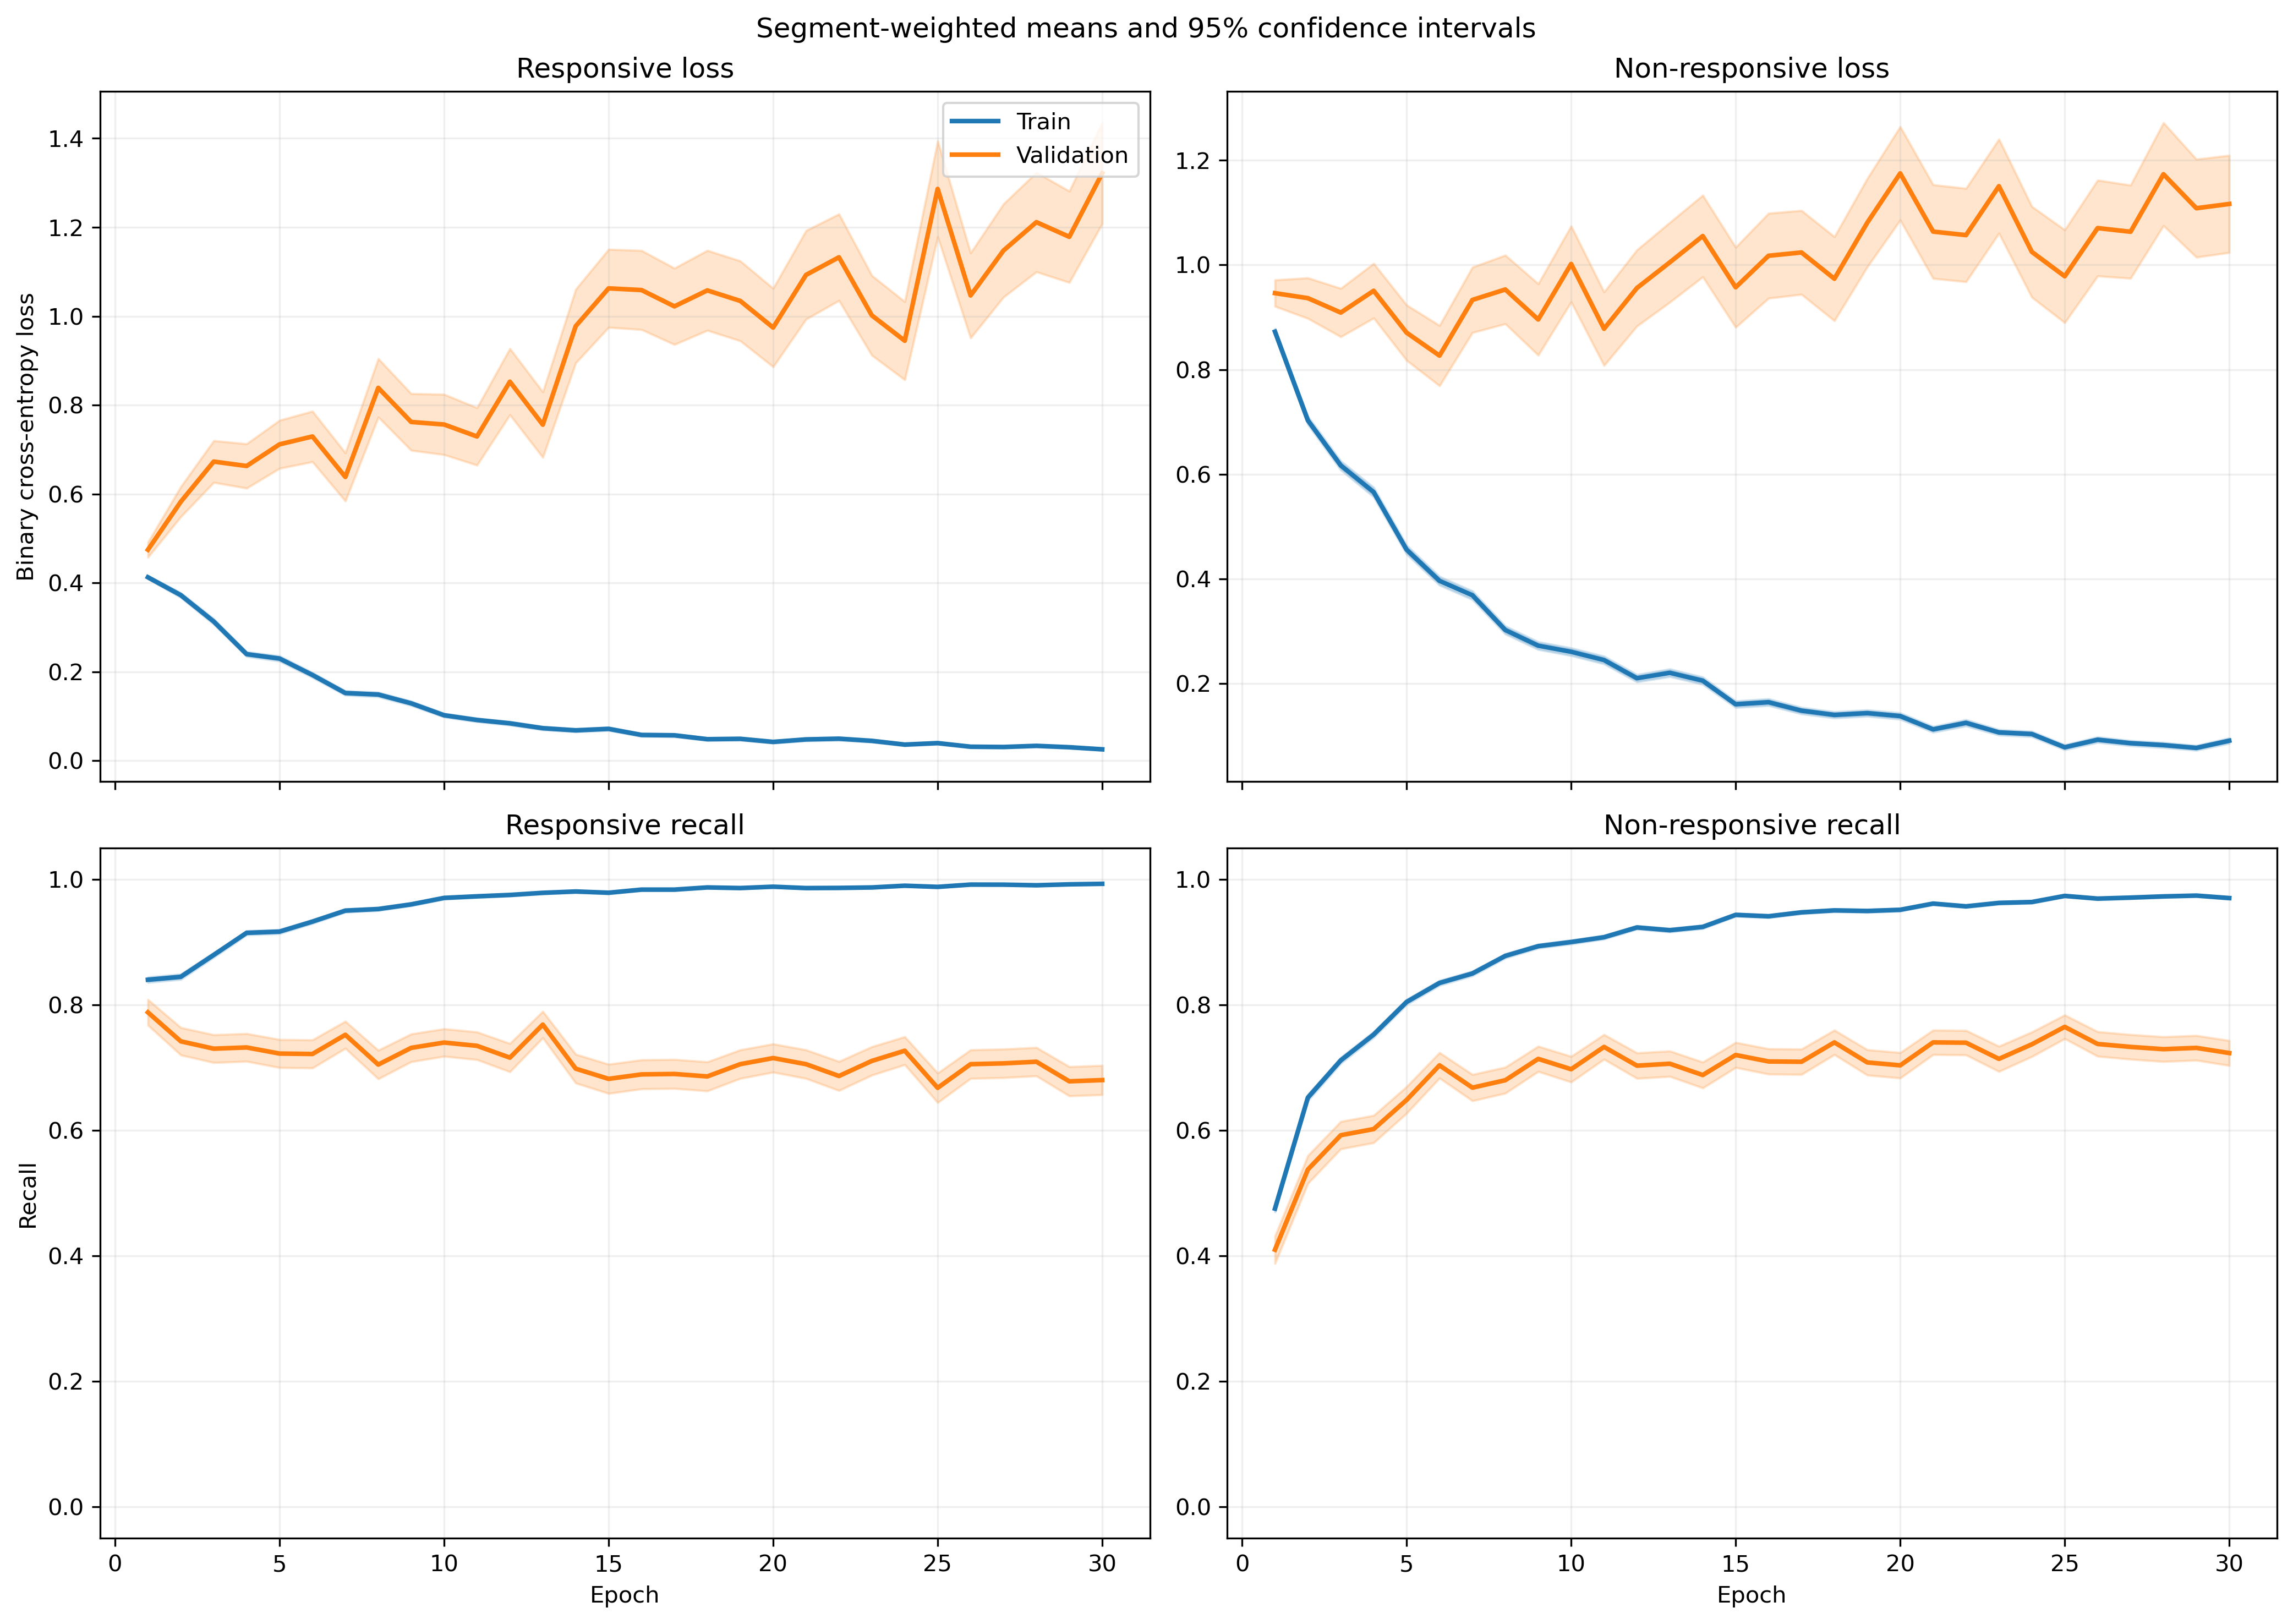

The data file committed next to this chart (first rows):
fold, epoch, split, r_loss, r_loss_count, r_loss_sum, r_loss_sum_sq, r_recall, r_recall_count, r_recall_sum, r_recall_sum_sq, nr_loss, nr_loss_count, nr_loss_sum, nr_loss_sum_sq, nr_recall, nr_recall_count, nr_recall_sum, nr_recall_sum_sq
1, 1, train, 0.4244, 1525, 647.2, 432.2, 0.8321, 1525, 1269, 1269, 0.8373, 1940, 1624, 1958, 0.4959, 1940, 962.0, 962.0
1, 1, validation, 0.2419, 13, 3.145, 1.078, 0.9231, 13, 12.0, 12.0, , 0, 0.0, 0.0, , 0, 0.0, 0.0
1, 2, train, 0.3283, 1525, 500.6, 422.3, 0.8898, 1525, 1357, 1357, 0.6978, 1940, 1354, 1932, 0.634, 1940, 1230, 1230
1, 2, validation, 0.16, 13, 2.079, 0.4872, 1.0, 13, 13.0, 13.0, , 0, 0.0, 0.0, , 0, 0.0, 0.0
1, 3, train, 0.2906, 1525, 443.1, 485.7, 0.8885, 1525, 1355, 1355, 0.5907, 1940, 1146, 1896, 0.7108, 1940, 1379, 1379
1, 3, validation, 0.1224, 13, 1.592, 0.2795, 1.0, 13, 13.0, 13.0, , 0, 0.0, 0.0, , 0, 0.0, 0.0
1, 4, train, 0.3092, 1525, 471.6, 608.2, 0.882, 1525, 1345, 1345, 0.4773, 1940, 925.9, 1674, 0.7907, 1940, 1534, 1534
1, 4, validation, 0.1757, 13, 2.284, 1.878, 0.9231, 13, 12.0, 12.0, , 0, 0.0, 0.0, , 0, 0.0, 0.0
1, 5, train, 0.2512, 1525, 383.1, 569.7, 0.9108, 1525, 1389, 1389, 0.4028, 1940, 781.4, 1492, 0.8222, 1940, 1595, 1595
1, 5, validation, 0.09268, 13, 1.205, 0.1926, 1.0, 13, 13.0, 13.0, , 0, 0.0, 0.0, , 0, 0.0, 0.0
1, 6, train, 0.1696, 1525, 258.7, 377.4, 0.9482, 1525, 1446, 1446, 0.4069, 1940, 789.4, 1693, 0.8314, 1940, 1613, 1613
1, 6, validation, 0.05333, 13, 0.6933, 0.0651, 1.0, 13, 13.0, 13.0, , 0, 0.0, 0.0, , 0, 0.0, 0.0
1, 7, train, 0.1877, 1525, 286.3, 461.3, 0.9351, 1525, 1426, 1426, 0.2799, 1940, 542.9, 1066, 0.8856, 1940, 1718, 1718
1, 7, validation, 0.152, 13, 1.976, 1.065, 0.9231, 13, 12.0, 12.0, , 0, 0.0, 0.0, , 0, 0.0, 0.0
1, 8, train, 0.121, 1525, 184.6, 291.9, 0.9626, 1525, 1468, 1468, 0.3131, 1940, 607.4, 1366, 0.868, 1940, 1684, 1684
1, 8, validation, 0.07018, 13, 0.9123, 0.3654, 1.0, 13, 13.0, 13.0, , 0, 0.0, 0.0, , 0, 0.0, 0.0
1, 9, train, 0.1313, 1525, 200.2, 259, 0.96, 1525, 1464, 1464, 0.2374, 1940, 460.6, 988.8, 0.9098, 1940, 1765, 1765
1, 9, validation, 0.4111, 13, 5.345, 7.168, 0.8462, 13, 11.0, 11.0, , 0, 0.0, 0.0, , 0, 0.0, 0.0
1, 10, train, 0.0864, 1525, 131.8, 146.9, 0.9784, 1525, 1492, 1492, 0.259, 1940, 502.5, 1106, 0.901, 1940, 1748, 1748
1, 10, validation, 0.6361, 13, 8.27, 12.91, 0.6923, 13, 9.0, 9.0, , 0, 0.0, 0.0, , 0, 0.0, 0.0
1, 11, train, 0.07826, 1525, 119.3, 150.7, 0.9803, 1525, 1495, 1495, 0.2303, 1940, 446.7, 991.3, 0.9144, 1940, 1774, 1774
1, 11, validation, 0.08989, 13, 1.169, 0.5708, 0.9231, 13, 12.0, 12.0, , 0, 0.0, 0.0, , 0, 0.0, 0.0
1, 12, train, 0.07506, 1525, 114.5, 181.5, 0.9803, 1525, 1495, 1495, 0.1828, 1940, 354.6, 864.9, 0.9361, 1940, 1816, 1816
1, 12, validation, 0.2977, 13, 3.87, 4.319, 0.8462, 13, 11.0, 11.0, , 0, 0.0, 0.0, , 0, 0.0, 0.0
1, 13, train, 0.1263, 1525, 192.6, 471, 0.962, 1525, 1467, 1467, 0.1656, 1940, 321.2, 916.9, 0.9443, 1940, 1832, 1832
1, 13, validation, 0.09357, 13, 1.216, 1.039, 0.9231, 13, 12.0, 12.0, , 0, 0.0, 0.0, , 0, 0.0, 0.0
1, 14, train, 0.05325, 1525, 81.21, 83.76, 0.9869, 1525, 1505, 1505, 0.1811, 1940, 351.3, 710.6, 0.9381, 1940, 1820, 1820
1, 14, validation, 0.05647, 13, 0.734, 0.2918, 1.0, 13, 13.0, 13.0, , 0, 0.0, 0.0, , 0, 0.0, 0.0
1, 15, train, 0.1365, 1525, 208.1, 293.6, 0.9489, 1525, 1447, 1447, 0.1137, 1940, 220.5, 460.8, 0.9598, 1940, 1862, 1862
1, 15, validation, 0.1308, 13, 1.701, 1.749, 0.9231, 13, 12.0, 12.0, , 0, 0.0, 0.0, , 0, 0.0, 0.0
1, 16, train, 0.07314, 1525, 111.5, 206.4, 0.977, 1525, 1490, 1490, 0.1203, 1940, 233.5, 609.3, 0.9588, 1940, 1860, 1860
1, 16, validation, 0.1348, 13, 1.752, 1.213, 0.9231, 13, 12.0, 12.0, , 0, 0.0, 0.0, , 0, 0.0, 0.0
1, 17, train, 0.09839, 1525, 150, 303.5, 0.9705, 1525, 1480, 1480, 0.1203, 1940, 233.4, 530.1, 0.9557, 1940, 1854, 1854
1, 17, validation, 0.04481, 13, 0.5826, 0.2783, 1.0, 13, 13.0, 13.0, , 0, 0.0, 0.0, , 0, 0.0, 0.0
1, 18, train, 0.03131, 1525, 47.75, 30.53, 0.9954, 1525, 1518, 1518, 0.1334, 1940, 258.7, 549.1, 0.9531, 1940, 1849, 1849
1, 18, validation, 0.08507, 13, 1.106, 0.8059, 0.9231, 13, 12.0, 12.0, , 0, 0.0, 0.0, , 0, 0.0, 0.0
1, 19, train, 0.03682, 1525, 56.15, 116.5, 0.9915, 1525, 1512, 1512, 0.1144, 1940, 222, 622.8, 0.9603, 1940, 1863, 1863
1, 19, validation, 0.04014, 13, 0.5218, 0.1253, 1.0, 13, 13.0, 13.0, , 0, 0.0, 0.0, , 0, 0.0, 0.0
1, 20, train, 0.05584, 1525, 85.16, 139.1, 0.9849, 1525, 1502, 1502, 0.08029, 1940, 155.8, 383.1, 0.9701, 1940, 1882, 1882
1, 20, validation, 0.1129, 13, 1.467, 1.685, 0.9231, 13, 12.0, 12.0, , 0, 0.0, 0.0, , 0, 0.0, 0.0
1, 21, train, 0.02754, 1525, 42, 44.71, 0.9941, 1525, 1516, 1516, 0.1076, 1940, 208.7, 574.3, 0.9644, 1940, 1871, 1871
1, 21, validation, 0.09629, 13, 1.252, 0.6883, 0.9231, 13, 12.0, 12.0, , 0, 0.0, 0.0, , 0, 0.0, 0.0
1, 22, train, 0.1431, 1525, 218.2, 638.7, 0.9528, 1525, 1453, 1453, 0.5475, 1940, 1062, 3584, 0.8103, 1940, 1572, 1572
1, 22, validation, 0.6134, 13, 7.974, 16.86, 0.6923, 13, 9.0, 9.0, , 0, 0.0, 0.0, , 0, 0.0, 0.0
1, 23, train, 0.03663, 1525, 55.86, 46.67, 0.9921, 1525, 1513, 1513, 0.09524, 1940, 184.8, 423.8, 0.9696, 1940, 1881, 1881
1, 23, validation, 0.0647, 13, 0.8411, 0.6053, 0.9231, 13, 12.0, 12.0, , 0, 0.0, 0.0, , 0, 0.0, 0.0
1, 24, train, 0.02239, 1525, 34.15, 31.18, 0.9948, 1525, 1517, 1517, 0.113, 1940, 219.2, 583.4, 0.9629, 1940, 1868, 1868
1, 24, validation, 0.004693, 13, 0.06101, 0.002022, 1.0, 13, 13.0, 13.0, , 0, 0.0, 0.0, , 0, 0.0, 0.0
1, 25, train, 0.02544, 1525, 38.8, 34.3, 0.9948, 1525, 1517, 1517, 0.07418, 1940, 143.9, 370.3, 0.9763, 1940, 1894, 1894
1, 25, validation, 0.03508, 13, 0.456, 0.1112, 1.0, 13, 13.0, 13.0, , 0, 0.0, 0.0, , 0, 0.0, 0.0
1, 26, train, 0.02154, 1525, 32.85, 43.99, 0.9948, 1525, 1517, 1517, 0.1357, 1940, 263.3, 762, 0.9567, 1940, 1856, 1856
1, 26, validation, 0.05066, 13, 0.6585, 0.3524, 1.0, 13, 13.0, 13.0, , 0, 0.0, 0.0, , 0, 0.0, 0.0
1, 27, train, 0.0301, 1525, 45.91, 59, 0.9902, 1525, 1510, 1510, 0.1797, 1940, 348.5, 1094, 0.9438, 1940, 1831, 1831
1, 27, validation, 0.005138, 13, 0.0668, 0.001829, 1.0, 13, 13.0, 13.0, , 0, 0.0, 0.0, , 0, 0.0, 0.0
1, 28, train, 0.03035, 1525, 46.28, 53.41, 0.9915, 1525, 1512, 1512, 0.0635, 1940, 123.2, 317.2, 0.9789, 1940, 1899, 1899
1, 28, validation, 0.118, 13, 1.534, 2.173, 0.9231, 13, 12.0, 12.0, , 0, 0.0, 0.0, , 0, 0.0, 0.0
1, 29, train, 0.01613, 1525, 24.61, 17.08, 0.9961, 1525, 1519, 1519, 0.09131, 1940, 177.1, 382.1, 0.9649, 1940, 1872, 1872
1, 29, validation, 0.03594, 13, 0.4673, 0.1805, 1.0, 13, 13.0, 13.0, , 0, 0.0, 0.0, , 0, 0.0, 0.0
1, 30, train, 0.0445, 1525, 67.86, 135.3, 0.9889, 1525, 1508, 1508, 0.05622, 1940, 109.1, 322.3, 0.9835, 1940, 1908, 1908
1, 30, validation, 0.2441, 13, 3.173, 4.943, 0.8462, 13, 11.0, 11.0, , 0, 0.0, 0.0, , 0, 0.0, 0.0
... 1,140 more rows
